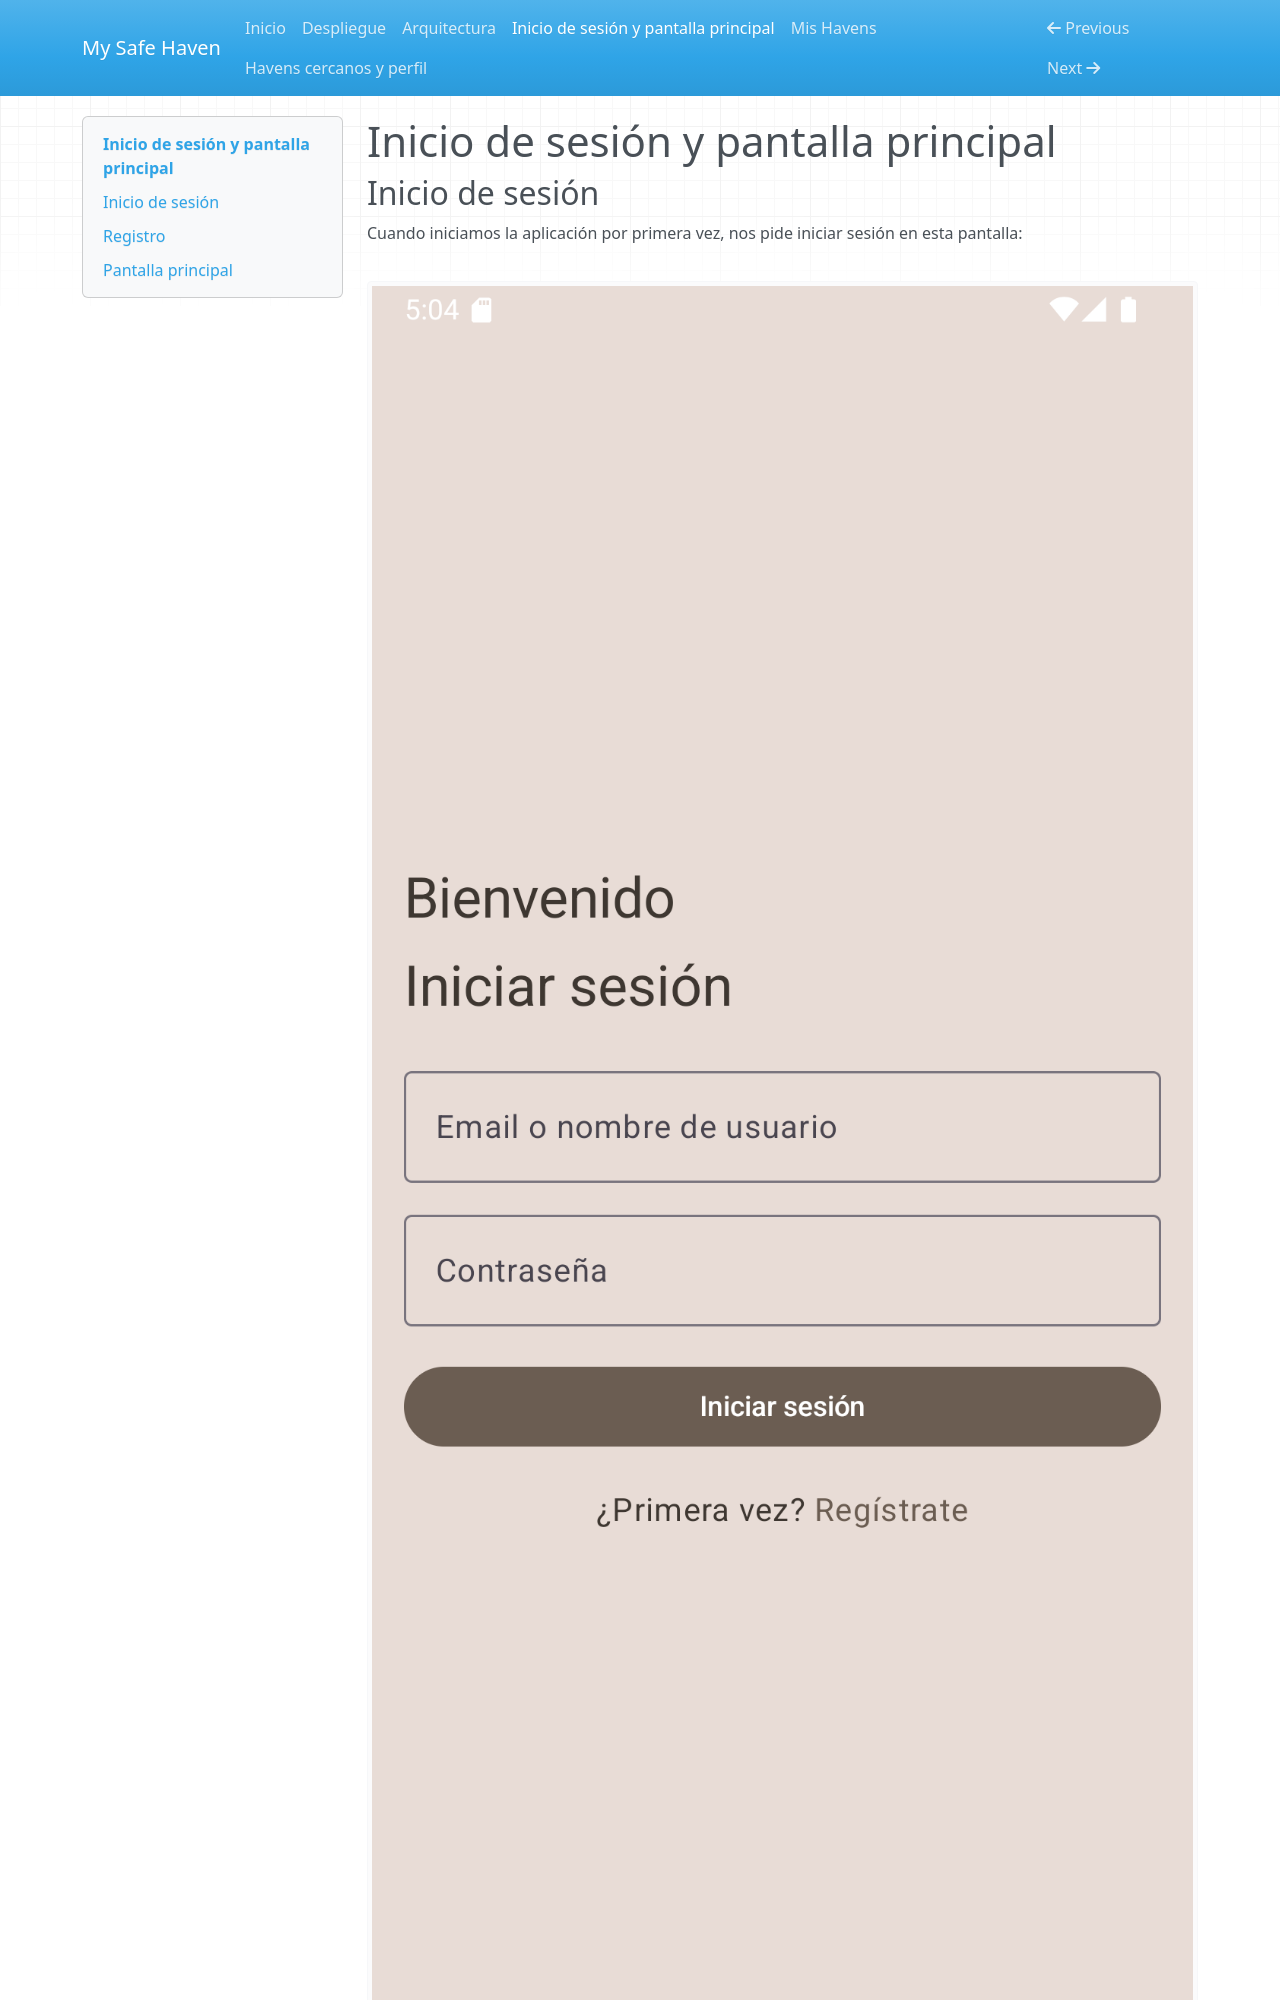

repository: NicolasReyAlonso/My_Safe_Haven_PAMM · page: app1/index.html · generator: mkdocs

# Inicio de sesión y pantalla principal

## Inicio de sesión
Cuando iniciamos la aplicación por primera vez, nos pide iniciar sesión en esta pantalla:

![Inicio de sesión](Screenshot_20251221_170459.png)
